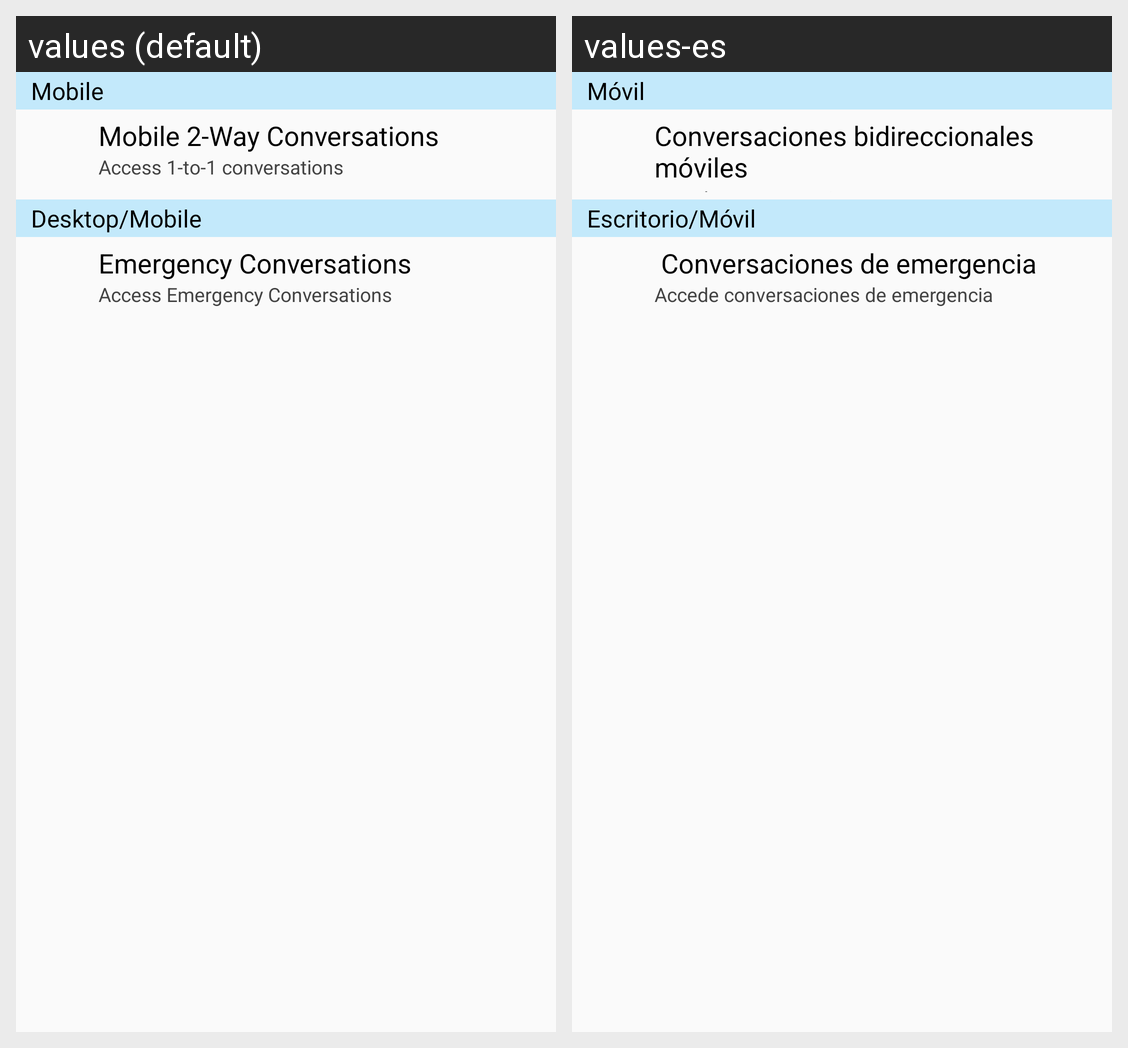

Here is an Android app screen in its default locale and in the app's own translations. Write out the translated-string differences for the strings that appear on this screen.
Android screen res/layout/fragment_conversations_menu.xml rendered under 2 locales, left to right: values (default), values-es. Device: Nexus 5 (rendered at 1080×1920; each locale shown at half size, 540×960, under a caption strip naming it); theme AppTheme.
Strings drawn on this screen, with the default value and each locale's value (text and hints the layout hard-codes, and strings that could not be matched under every locale, appear in the picture but are not listed):

conversations_mobile
  values: Mobile
  values-es: Móvil

mobile_2_way_conversations
  values: Mobile 2-Way Conversations
  values-es: Conversaciones bidireccionales móviles

access_one_way
  values: Access 1-to-1 conversations
  values-es: Accede a conversaciones 1 a 1

conversations_mobile_desktop
  values: Desktop/Mobile
  values-es: Escritorio/Móvil

emergency_conversations
  values: Emergency Conversations
  values-es:  Conversaciones de emergencia

access_emergency_conversations
  values: Access Emergency Conversations
  values-es: Accede conversaciones de emergencia
